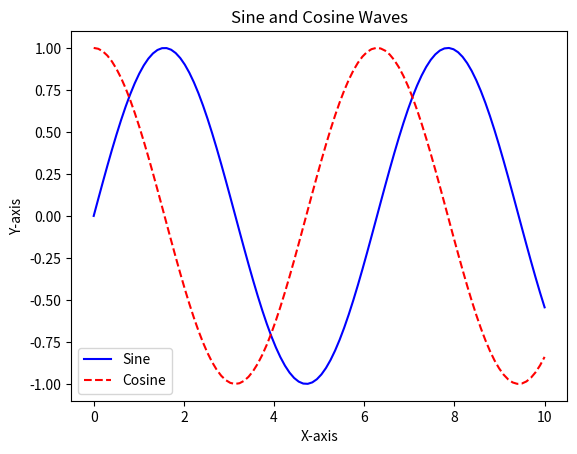

Reproduce this figure in Python.
import matplotlib.pyplot as plt
import numpy as np

# Sample data
x = np.linspace(0, 10, 100)
y1 = np.sin(x)
y2 = np.cos(x)

# Plot using the custom plot function with additional kwargs
plt.plot(x, y1, linestyle='-', color='blue', label='Sine')
plt.plot(x, y2, linestyle='--', color='red', label='Cosine')

# Adding labels and title
plt.xlabel('X-axis')
plt.ylabel('Y-axis')
plt.title('Sine and Cosine Waves')
plt.legend()

# Show plot
plt.show()
